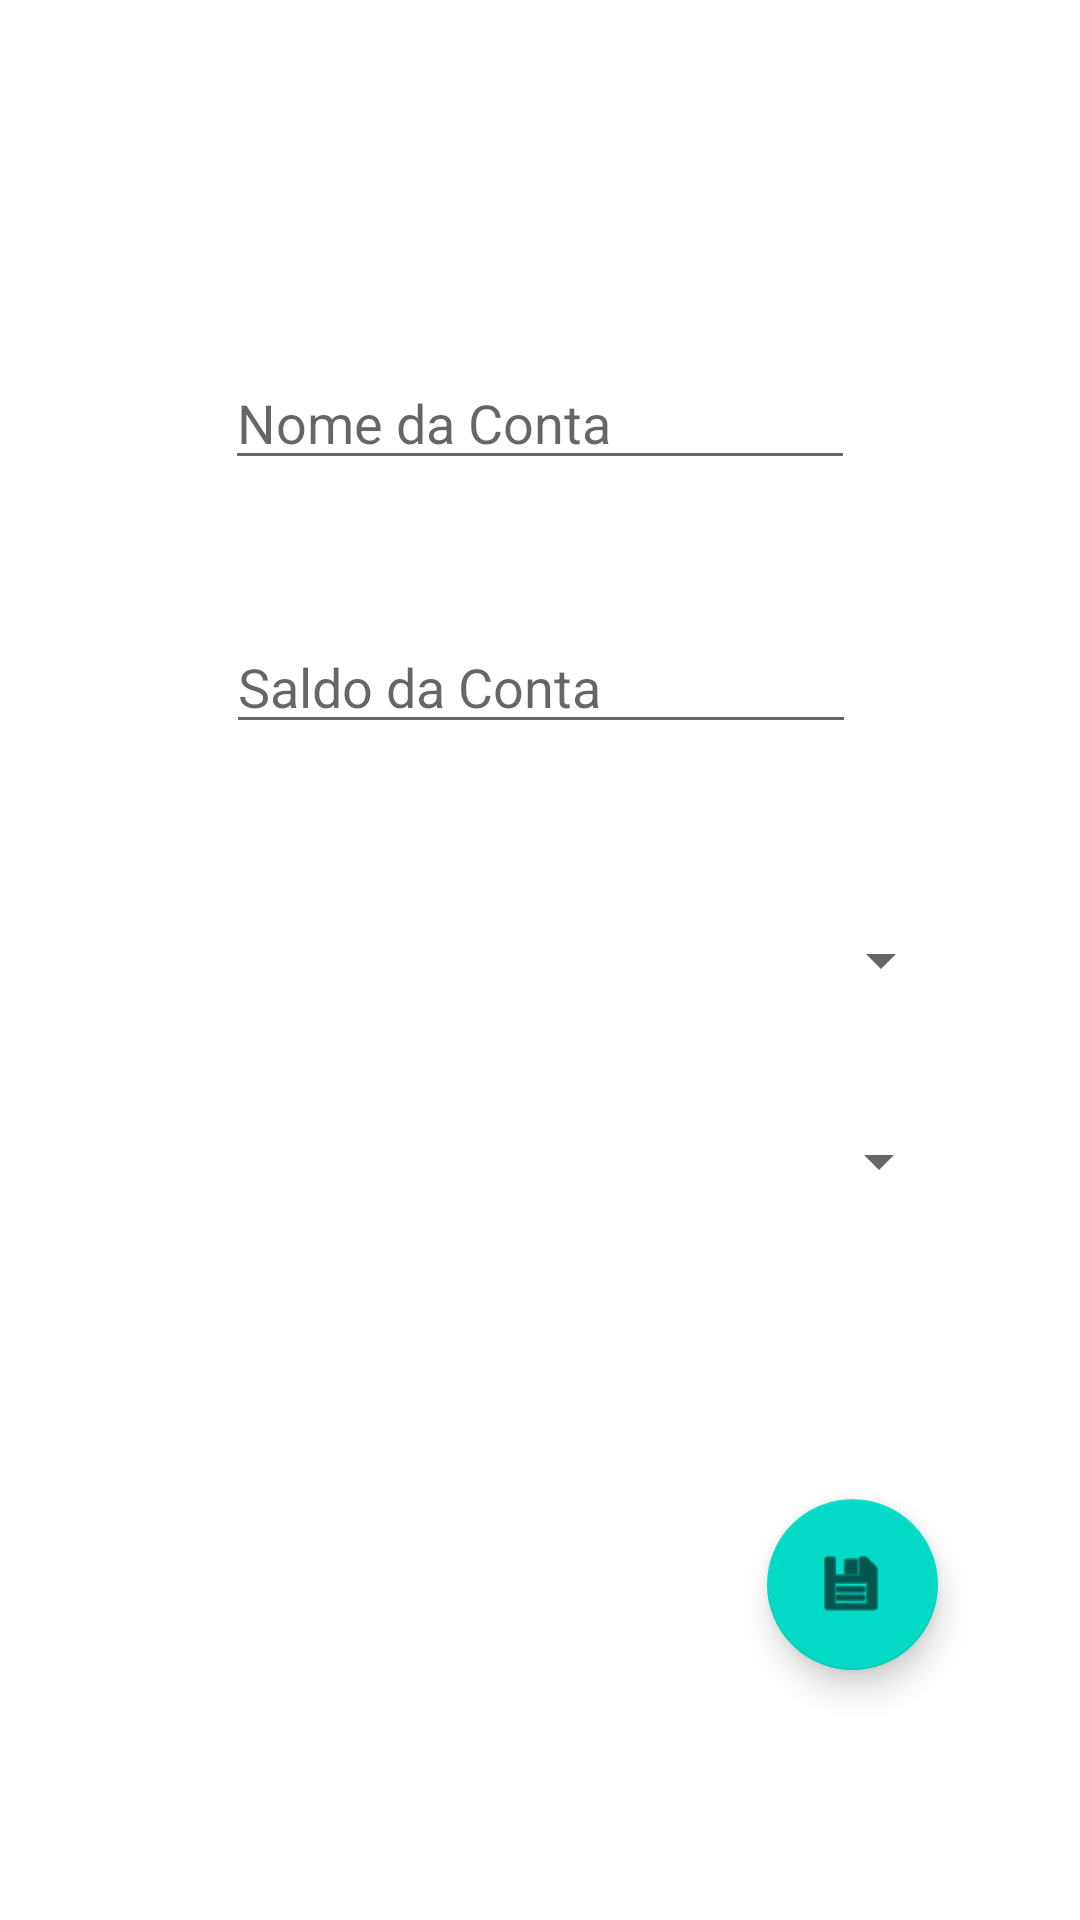

Layout XML and referenced resources for this Android screen:
<!-- AndroidManifest.xml: application theme Theme.BusinessControllV3 -->
<!-- res/layout/activity_account.xml -->
<?xml version="1.0" encoding="utf-8"?>
<layout xmlns:android="http://schemas.android.com/apk/res/android"
    xmlns:tools="http://schemas.android.com/tools"
    xmlns:app="http://schemas.android.com/apk/res-auto"
    tools:context=".view.AccountActivity">

    <data>
        <variable
            name="accoutViewModel"
            type="com.example.businesscontrollv3.viewmodel.AccountsViewModel"/>
    </data>


<androidx.constraintlayout.widget.ConstraintLayout

    android:layout_width="match_parent"
    android:layout_height="match_parent">

    <EditText
        android:id="@+id/nameAccountET"
        android:layout_width="wrap_content"
        android:layout_height="wrap_content"
        android:ems="10"
        android:hint="@string/hint_name_accout"
        android:inputType="textPersonName"
        app:layout_constraintBottom_toBottomOf="parent"
        app:layout_constraintEnd_toEndOf="parent"
        app:layout_constraintStart_toStartOf="parent"
        app:layout_constraintTop_toTopOf="parent"
        app:layout_constraintVertical_bias="0.198" />

    <EditText
        android:id="@+id/balanceET"
        android:layout_width="wrap_content"
        android:layout_height="wrap_content"
        android:ems="10"
        android:hint="@string/hint_account_balance"
        android:inputType="numberDecimal"
        app:layout_constraintBottom_toBottomOf="parent"
        app:layout_constraintEnd_toEndOf="parent"
        app:layout_constraintHorizontal_bias="0.502"
        app:layout_constraintStart_toStartOf="parent"
        app:layout_constraintTop_toTopOf="parent"
        app:layout_constraintVertical_bias="0.345" />

    <Spinner
        android:id="@+id/accountTypeSpinner"
        android:layout_width="275dp"
        android:layout_height="32dp"
        app:layout_constraintBottom_toBottomOf="parent"
        app:layout_constraintEnd_toEndOf="parent"
        app:layout_constraintStart_toStartOf="parent"
        app:layout_constraintTop_toTopOf="parent" />


    <Spinner
        android:id="@+id/responsibleSpinner"
        android:layout_width="274dp"
        android:layout_height="32dp"
        app:layout_constraintBottom_toBottomOf="parent"
        app:layout_constraintEnd_toEndOf="parent"
        app:layout_constraintStart_toStartOf="parent"
        app:layout_constraintTop_toTopOf="parent"
        app:layout_constraintVertical_bias="0.61" />


    <com.google.android.material.floatingactionbutton.FloatingActionButton
        android:id="@+id/saveAccountBtn"
        android:layout_width="59dp"
        android:layout_height="57dp"
        android:clickable="true"
        app:layout_constraintBottom_toBottomOf="parent"
        app:layout_constraintEnd_toEndOf="parent"
        app:layout_constraintHorizontal_bias="0.844"
        app:layout_constraintStart_toStartOf="parent"
        app:layout_constraintTop_toTopOf="parent"
        app:layout_constraintVertical_bias="0.857"
        app:srcCompat="@android:drawable/ic_menu_save" />
</androidx.constraintlayout.widget.ConstraintLayout>
</layout>
<!-- resources referenced by this layout -->
<resources>
  <string name="hint_account_balance">Saldo da Conta</string>
  <string name="hint_name_accout">Nome da Conta</string>
  <style name="Theme.BusinessControllV3" parent="Theme.MaterialComponents.DayNight.DarkActionBar">
          
          <item name="colorPrimary">@color/purple_500</item>
          <item name="colorPrimaryVariant">@color/purple_700</item>
          <item name="colorOnPrimary">@color/white</item>
          
          <item name="colorSecondary">@color/teal_200</item>
          <item name="colorSecondaryVariant">@color/teal_700</item>
          <item name="colorOnSecondary">@color/black</item>
          
          <item name="android:statusBarColor" tools:targetApi="l">?attr/colorPrimaryVariant</item>
          
      </style>
  <!-- not gathered from this repository: default colours our renderer supplied (Android Studio template values) -->
  <color name="purple_500">#FF6200EE</color>
  <color name="purple_700">#FF3700B3</color>
  <color name="teal_200">#FF03DAC5</color>
  <color name="teal_700">#FF018786</color>
  <color name="black">#FF000000</color>
  <color name="white">#FFFFFFFF</color>
</resources>
